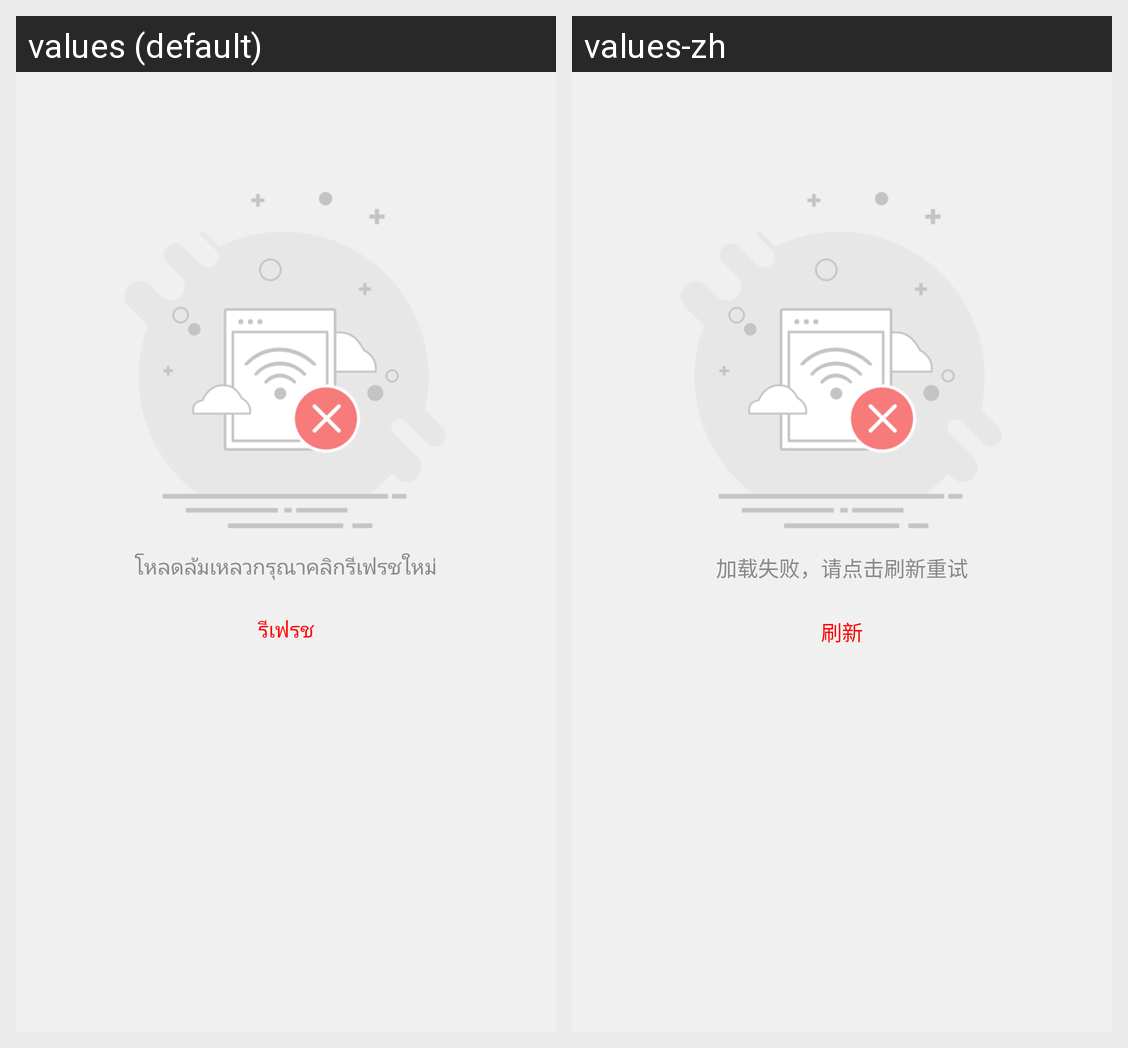

Here is an Android app screen in its default locale and in the app's own translations. Write out the translated-string differences for the strings that appear on this screen.
Android screen res/layout/default_view.xml rendered under 2 locales, left to right: values (default), values-zh. Device: Nexus 5 (rendered at 1080×1920; each locale shown at half size, 540×960, under a caption strip naming it); theme Theme.MaterialComponents.DayNight.NoActionBar.
Strings drawn on this screen, with the default value and each locale's value (text and hints the layout hard-codes, and strings that could not be matched under every locale, appear in the picture but are not listed):

network_error_tip
  values: โหลดล้มเหลวกรุณาคลิกรีเฟรชใหม่
  values-zh: 加载失败，请点击刷新重试

network_error_btn
  values: รีเฟรช
  values-zh: 刷新
